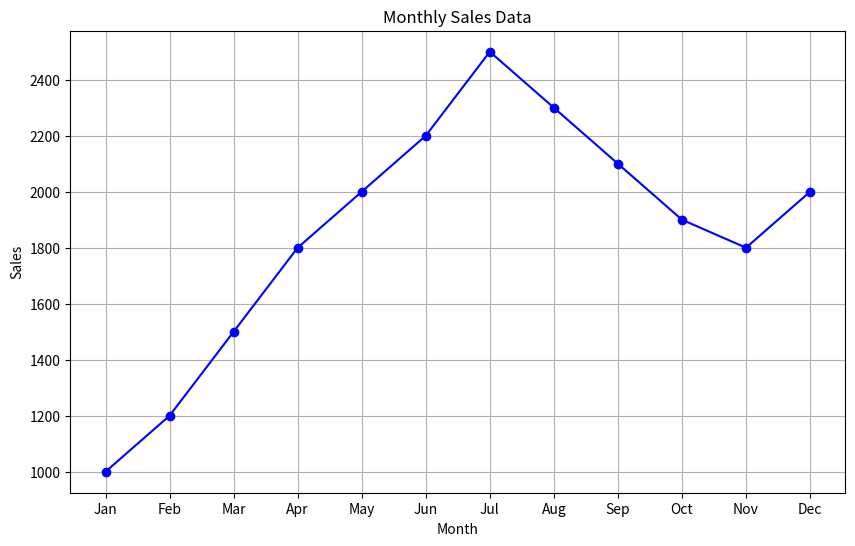
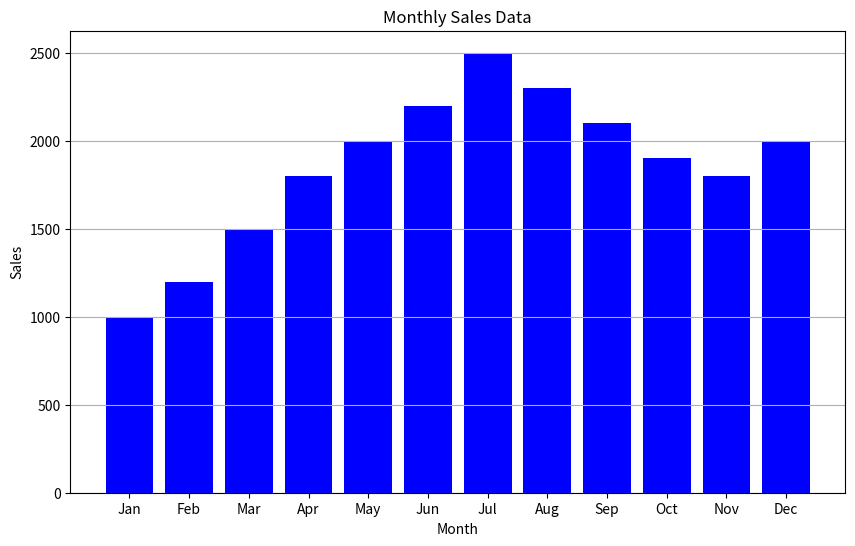

Generate these figures, in order, with matplotlib:
import pandas as pd
import matplotlib.pyplot as plt

data = {
    'month': ['Jan', 'Feb', 'Mar', 'Apr', 'May', 'Jun', 'Jul', 'Aug', 'Sep', 'Oct', 'Nov', 'Dec'],
    'sales': [1000, 1200, 1500, 1800, 2000, 2200, 2500, 2300, 2100, 1900, 1800, 2000]
}
monthly_sales_data = pd.DataFrame(data)

def plot_line_chart():
    plt.figure(figsize=(10, 6))
    plt.plot(monthly_sales_data['month'], monthly_sales_data['sales'], marker='o', linestyle='-', color='b')
    plt.title('Monthly Sales Data')
    plt.xlabel('Month')
    plt.ylabel('Sales')
    plt.grid(True)
    plt.show()

plot_line_chart()
    
def plot_bar_chart():
    plt.figure(figsize=(10, 6))
    plt.bar(monthly_sales_data['month'], monthly_sales_data['sales'], color='b')
    plt.title('Monthly Sales Data')
    plt.xlabel('Month')
    plt.ylabel('Sales')
    plt.grid(axis='y')
    plt.show()

plot_bar_chart()
